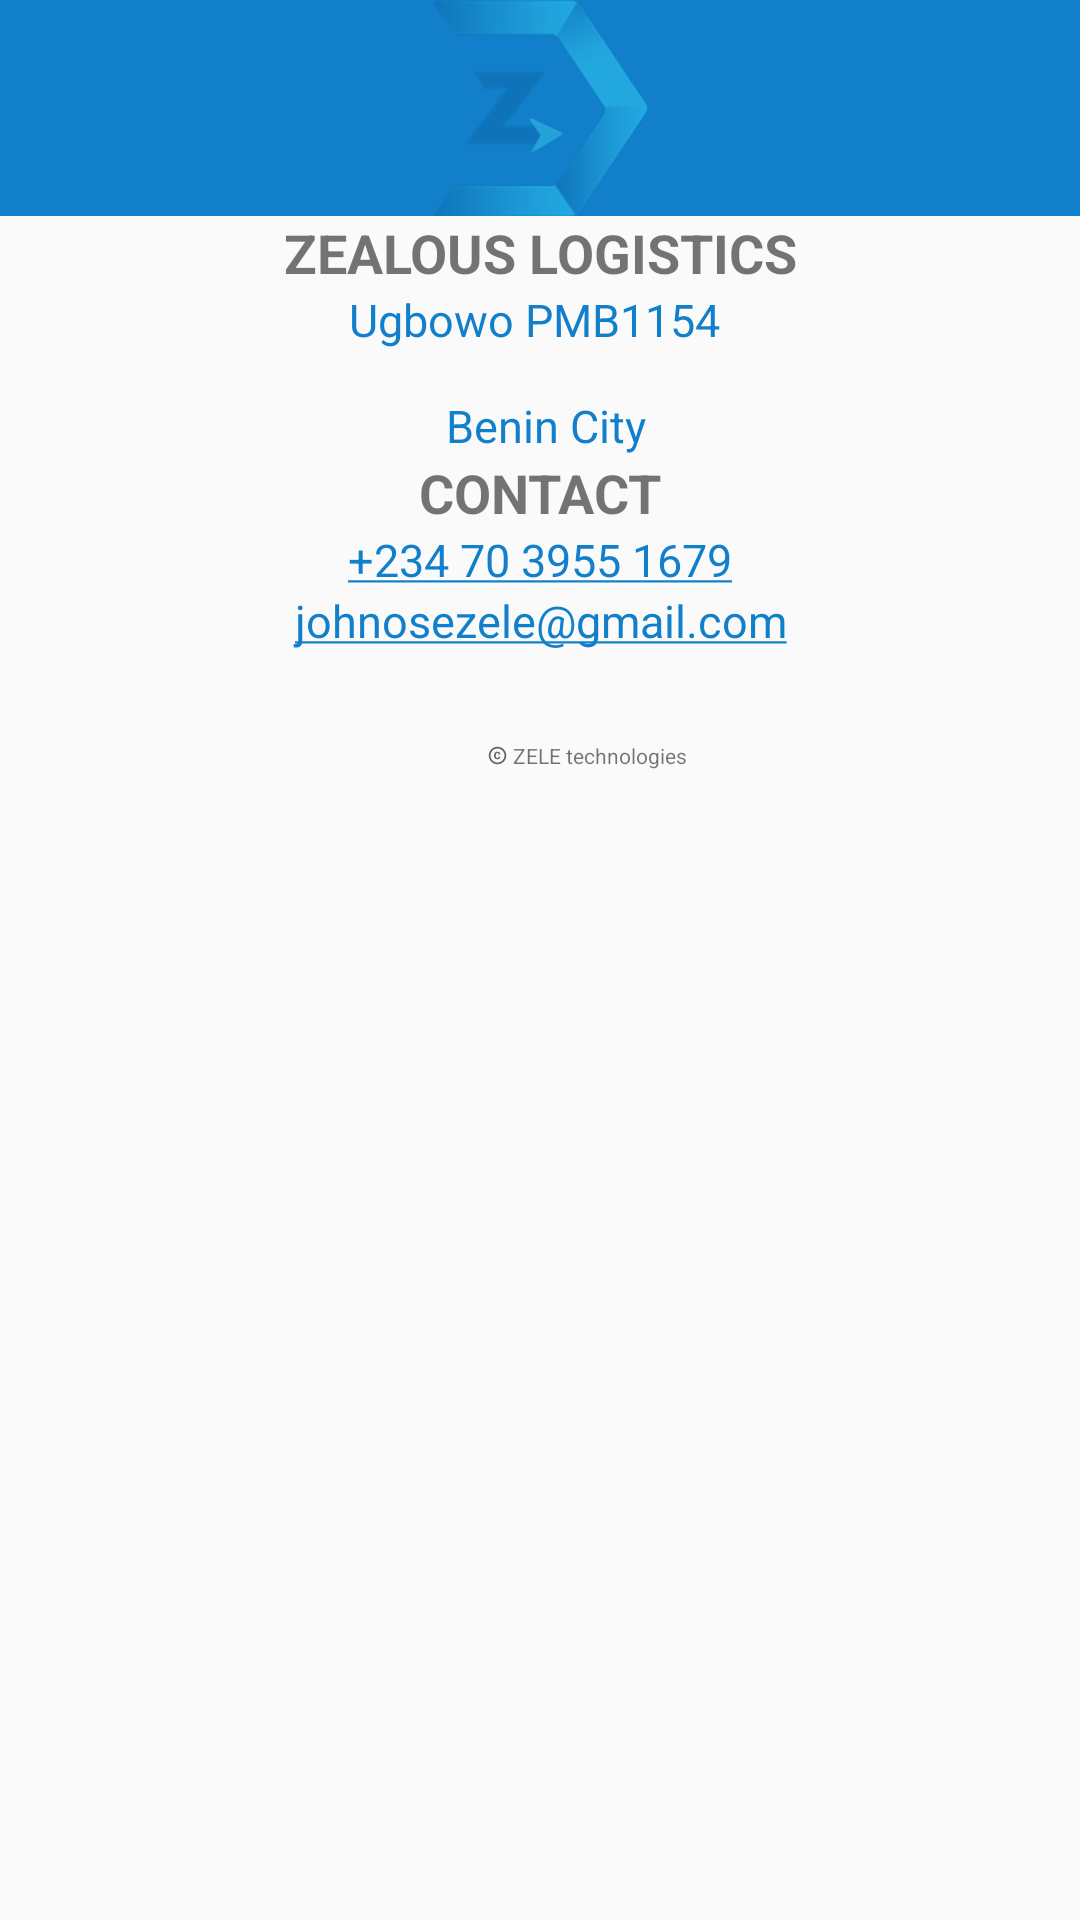

Layout XML and referenced resources for this Android screen:
<!-- AndroidManifest.xml: application theme AppTheme -->
<!-- res/layout/fragment_about.xml -->
<?xml version="1.0" encoding="utf-8"?>
<ScrollView xmlns:android="http://schemas.android.com/apk/res/android"
    xmlns:app="http://schemas.android.com/apk/res-auto"
    xmlns:tools="http://schemas.android.com/tools"
    android:orientation="vertical"
              android:layout_width="match_parent"
              android:layout_height="match_parent">

        <LinearLayout
            android:layout_width="match_parent"
            android:layout_height="wrap_content"
            android:orientation="vertical">

            <FrameLayout
                android:layout_width="match_parent"
                android:layout_height="wrap_content"
                android:paddingBottom="@dimen/activity_vertical_margin"
                android:paddingTop="@dimen/activity_vertical_margin"
                android:layout_marginBottom="@dimen/activity_vertical_margin"
                android:background="@color/colorText">

                <ImageView
                    android:layout_gravity="center_horizontal"
                    android:layout_width="wrap_content"
                    android:layout_height="wrap_content"
                    android:src="@drawable/logo"
                    android:contentDescription="Logo"
                    />

            </FrameLayout>

            <TextView
                android:layout_width="match_parent"
                android:layout_height="wrap_content"
                android:layout_margin="@dimen/activity_vertical_margin"
                android:text="@string/about_first_header"
                android:textAlignment="center"
                android:textAllCaps="true"
                android:textStyle="bold"
                android:textSize="18sp"
                android:gravity="center_horizontal" />

            <TextView
                android:id="@+id/about_textview_second"
                android:layout_width="match_parent"
                android:layout_height="wrap_content"
                android:layout_margin="@dimen/activity_vertical_margin"
                android:text="@string/about_address"
                android:textAlignment="center"
                android:textSize="15sp"
                android:textColor="@color/colorText"
                android:gravity="center_horizontal" />

            <TextView
                android:layout_width="match_parent"
                android:layout_height="wrap_content"
                android:layout_margin="@dimen/activity_vertical_margin"
                android:text="@string/about_second_header"
                android:textAllCaps="true"
                android:textStyle="bold"
                android:textSize="18sp"
                android:textAlignment="center"
                android:gravity="center_horizontal" />

            <TextView
                android:id="@+id/about_phone_textview"
                android:layout_width="match_parent"
                android:layout_height="wrap_content"
                android:layout_marginBottom="@dimen/activity_vertical_margin"
                android:text="@string/about_phone_number"
                android:autoLink="phone"
                android:textAlignment="center"
                android:textSize="15sp"
                android:textColorLink="@color/colorText"
                android:gravity="center_horizontal" />

            <TextView
                android:id="@+id/about_mail_textview"
                android:layout_width="match_parent"
                android:layout_height="wrap_content"
                android:text="@string/about_mail"
                android:textAlignment="center"
                android:autoLink="email"
                android:textSize="15sp"
                android:textColorLink="@color/colorText"
                android:gravity="center_horizontal" />

            <androidx.constraintlayout.widget.ConstraintLayout
                android:layout_width="match_parent"
                android:layout_height="wrap_content"
                android:layout_gravity="center"
                android:layout_marginTop="30dp">

                <ImageView
                    android:id="@+id/imageView2"
                    android:layout_width="7dp"
                    android:layout_height="7dp"
                    app:layout_constraintBottom_toBottomOf="parent"
                    app:layout_constraintEnd_toEndOf="parent"
                    app:layout_constraintHorizontal_bias="0.46"
                    app:layout_constraintStart_toStartOf="parent"
                    app:layout_constraintTop_toTopOf="parent"
                    app:srcCompat="@drawable/ic_baseline_copyright_24" />

                <TextView
                    android:id="@+id/textView8"
                    android:layout_width="wrap_content"
                    android:layout_height="wrap_content"
                    android:text=" ZELE technologies"
                    android:textAlignment="center"
                    android:textSize="7sp"
                    app:layout_constraintBottom_toBottomOf="parent"
                    app:layout_constraintStart_toEndOf="@+id/imageView2"
                    app:layout_constraintTop_toTopOf="parent" />

            </androidx.constraintlayout.widget.ConstraintLayout>



        </LinearLayout>
</ScrollView>
<!-- resources referenced by this layout -->
<resources>
  <color name="colorText"> #127FCA </color>
  <!-- drawable ic_baseline_copyright_24 (drawable) -->
  <vector android:height="24dp" android:tint="#666464"
      android:viewportHeight="24" android:viewportWidth="24"
      android:width="24dp" xmlns:android="http://schemas.android.com/apk/res/android">
      <path android:fillColor="@android:color/white" android:pathData="M11.88,9.14c1.28,0.06 1.61,1.15 1.63,1.66h1.79c-0.08,-1.98 -1.49,-3.19 -3.45,-3.19C9.64,7.61 8,9 8,12.14c0,1.94 0.93,4.24 3.84,4.24c2.22,0 3.41,-1.65 3.44,-2.95h-1.79c-0.03,0.59 -0.45,1.38 -1.63,1.44C10.55,14.83 10,13.81 10,12.14C10,9.25 11.28,9.16 11.88,9.14zM12,2C6.48,2 2,6.48 2,12s4.48,10 10,10s10,-4.48 10,-10S17.52,2 12,2zM12,20c-4.41,0 -8,-3.59 -8,-8s3.59,-8 8,-8s8,3.59 8,8S16.41,20 12,20z"/>
  </vector>
  <!-- drawable logo: png bitmap (drawable, 3941 bytes) -->
  <string name="about_address">Ugbowo PMB1154 \n \n  Benin City</string>
  <string name="about_first_header">Zealous Logistics</string>
  <string name="about_mail">johnosezele@gmail.com</string>
  <string name="about_phone_number">+234 70 3955 1679</string>
  <string name="about_second_header">Contact</string>
  <style name="AppTheme" parent="Theme.AppCompat.Light.NoActionBar">
          
          <item name="colorPrimary">#127FCA</item>
          <item name="colorPrimaryDark">#FFFFFF</item>
          <item name="colorAccent">#52B5FA</item>
          <item name="android:windowAnimationStyle">@style/DialogAnimation</item> 
      </style>
  <style name="DialogAnimation">
          <item name="android:windowEnterAnimation">@android:anim/fade_in</item>
          <item name="android:windowExitAnimation">@android:anim/fade_out</item>
      </style>
</resources>
